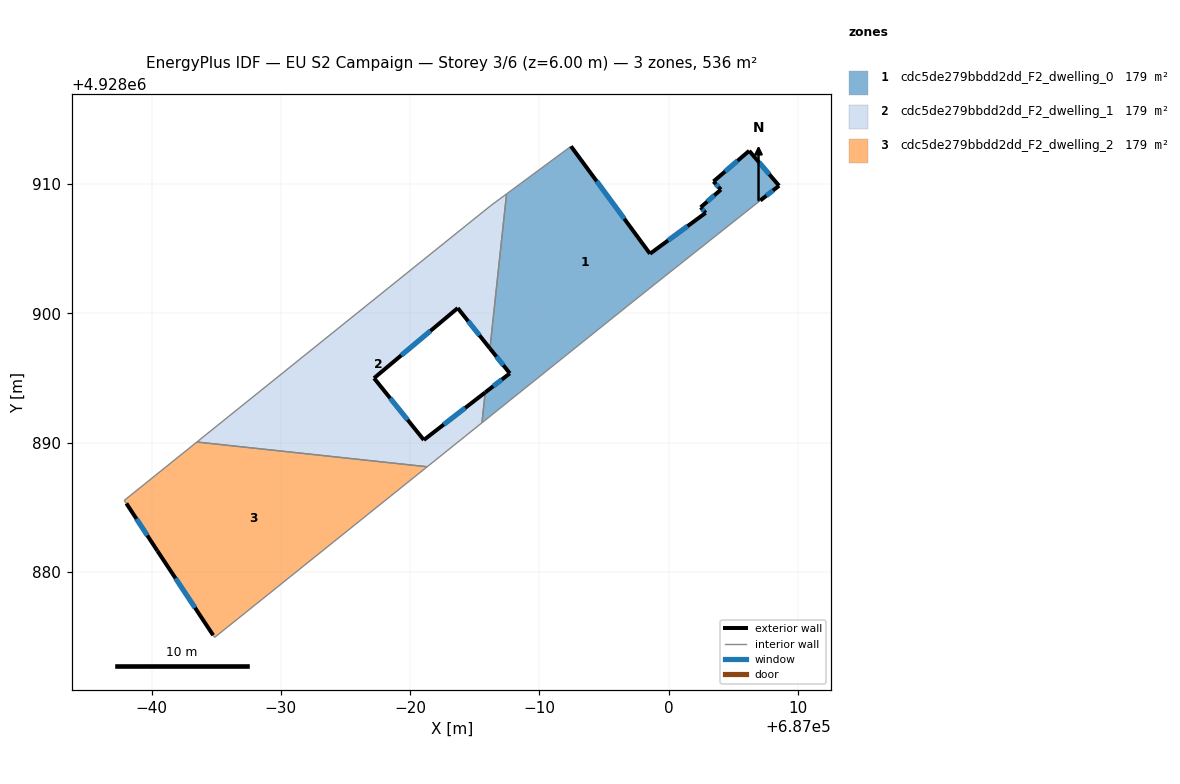
=== STOREY PLAN SPEC (per zone: floor XY polygon, exterior-wall plan segments, windows/doors) ===
zone 1: cdc5de279bbdd2dd_F2_dwelling_0  (178.8 m²)
  floor: (686999.72, 4928902.88) (687007.08, 4928908.72) (687008.53, 4928909.86) (687006.22, 4928912.56) (687003.46, 4928910.19) (687004.03, 4928909.56) (687002.47, 4928908.19) (687002.85, 4928907.76) (686998.55, 4928904.60) (686992.44, 4928912.91) (686987.45, 4928909.23) (686986.17, 4928897.28) (686987.71, 4928895.35) (686985.80, 4928893.88) (686985.55, 4928891.53) (686996.77, 4928900.53)
  exterior wall: (686998.55, 4928904.60) – (687002.85, 4928907.76)  [5.3 m]
    window: (686999.95, 4928905.63) – (687001.45, 4928906.73)  [2.0 m²]
  exterior wall: (687002.85, 4928907.76) – (687002.47, 4928908.19)  [0.6 m]
    window: (687002.72, 4928907.90) – (687002.59, 4928908.05)  [0.2 m²]
  exterior wall: (687002.47, 4928908.19) – (687004.03, 4928909.56)  [2.1 m]
    window: (687002.97, 4928908.64) – (687003.52, 4928909.12)  [0.8 m²]
  exterior wall: (687004.03, 4928909.56) – (687003.46, 4928910.19)  [0.8 m]
    window: (687003.84, 4928909.77) – (687003.64, 4928909.99)  [0.3 m²]
  exterior wall: (687003.46, 4928910.19) – (687006.22, 4928912.56)  [3.6 m]
    window: (687004.35, 4928910.96) – (687005.32, 4928911.79)  [1.3 m²]
  exterior wall: (687006.22, 4928912.56) – (687008.53, 4928909.86)  [3.6 m]
    window: (687006.97, 4928911.68) – (687007.78, 4928910.74)  [1.3 m²]
  exterior wall: (687008.53, 4928909.86) – (687007.08, 4928908.72)  [1.8 m]
    window: (687008.06, 4928909.49) – (687007.55, 4928909.09)  [0.7 m²]
  exterior wall: (686985.81, 4928893.88) – (686987.71, 4928895.35)  [2.4 m]
    window: (686986.42, 4928894.36) – (686987.09, 4928894.87)  [0.9 m²]
  exterior wall: (686987.71, 4928895.35) – (686986.17, 4928897.28)  [2.5 m]
    window: (686987.21, 4928895.98) – (686986.67, 4928896.65)  [0.9 m²]
  exterior wall: (686992.44, 4928912.91) – (686998.55, 4928904.60)  [10.3 m]
    window: (686994.42, 4928910.21) – (686996.56, 4928907.30)  [3.8 m²]
  interior walls: 6
zone 2: cdc5de279bbdd2dd_F2_dwelling_1  (178.8 m²)
  floor: (686985.55, 4928891.53) (686985.80, 4928893.88) (686981.06, 4928890.20) (686977.21, 4928894.98) (686983.68, 4928900.40) (686986.17, 4928897.28) (686987.45, 4928909.23) (686986.22, 4928908.31) (686963.51, 4928890.04) (686981.32, 4928888.13)
  exterior wall: (686986.17, 4928897.28) – (686983.68, 4928900.40)  [4.0 m]
    window: (686985.36, 4928898.29) – (686984.49, 4928899.39)  [1.5 m²]
  exterior wall: (686983.68, 4928900.40) – (686977.21, 4928894.98)  [8.4 m]
    window: (686981.57, 4928898.64) – (686979.31, 4928896.74)  [3.1 m²]
  exterior wall: (686977.21, 4928894.98) – (686981.06, 4928890.20)  [6.1 m]
    window: (686978.46, 4928893.43) – (686979.81, 4928891.76)  [2.2 m²]
  exterior wall: (686981.06, 4928890.20) – (686985.81, 4928893.88)  [6.0 m]
    window: (686982.60, 4928891.40) – (686984.26, 4928892.68)  [2.2 m²]
  interior walls: 6
zone 3: cdc5de279bbdd2dd_F2_dwelling_2  (178.8 m²)
  floor: (686981.32, 4928888.13) (686963.51, 4928890.04) (686957.89, 4928885.52) (686958.06, 4928885.29) (686960.46, 4928881.62) (686964.77, 4928875.10) (686964.88, 4928874.93)
  exterior wall: (686964.77, 4928875.10) – (686960.46, 4928881.62)  [7.8 m]
    window: (686963.37, 4928877.22) – (686961.86, 4928879.50)  [2.9 m²]
  exterior wall: (686960.46, 4928881.62) – (686958.06, 4928885.29)  [4.4 m]
    window: (686959.68, 4928882.82) – (686958.84, 4928884.10)  [1.6 m²]
  interior walls: 5

=== DERIVED (storey summary) ===
Building: EU S2 Campaign
Storey: 3 of 6  (floor level z = 6.00 m)
Storey gross floor area: 536.4 m²
Zones on this storey: 3
  - cdc5de279bbdd2dd_F2_dwelling_0: floor 178.8 m²; exterior wall 33.1 m (99.2 m²); 10 window(s) 12.1 m²; WWR 12.2%
  - cdc5de279bbdd2dd_F2_dwelling_1: floor 178.8 m²; exterior wall 24.6 m (73.7 m²); 4 window(s) 9.0 m²; WWR 12.2%
  - cdc5de279bbdd2dd_F2_dwelling_2: floor 178.8 m²; exterior wall 12.2 m (36.6 m²); 2 window(s) 4.5 m²; WWR 12.2%
Zone adjacency (shared interzone walls):
  - cdc5de279bbdd2dd_F2_dwelling_0 ↔ cdc5de279bbdd2dd_F2_dwelling_1
  - cdc5de279bbdd2dd_F2_dwelling_1 ↔ cdc5de279bbdd2dd_F2_dwelling_2